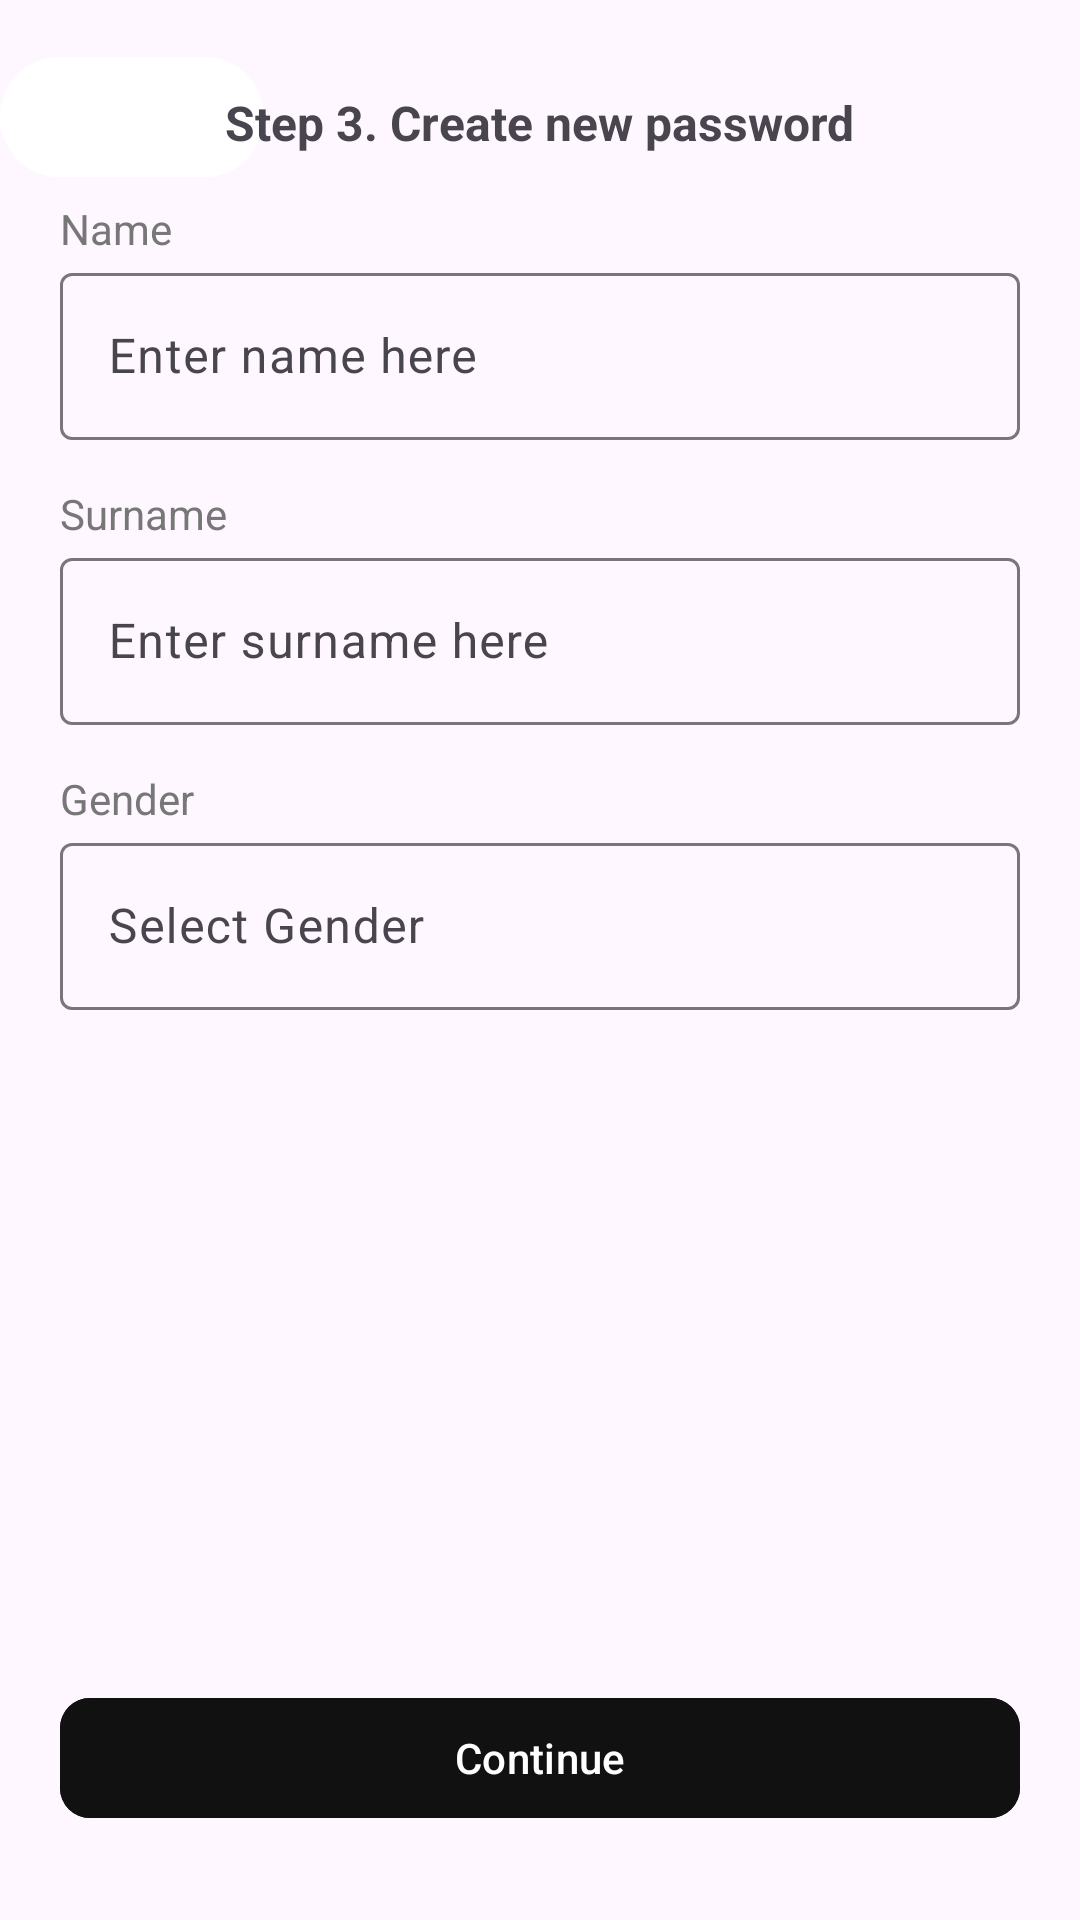

Write the Android layout XML for this screen, with the resource values it uses.
<!-- AndroidManifest.xml: application theme Theme.Abbassample -->
<!-- res/layout/fragment_lesson25_step4.xml -->
<?xml version="1.0" encoding="utf-8"?>
<androidx.constraintlayout.widget.ConstraintLayout xmlns:android="http://schemas.android.com/apk/res/android"
    xmlns:tools="http://schemas.android.com/tools"
    android:layout_width="match_parent"
    android:layout_height="match_parent"
    xmlns:app="http://schemas.android.com/apk/res-auto"
    tools:context=".homework25.Lesson25Step4Fragment">

    <com.google.android.material.button.MaterialButton
        android:layout_width="wrap_content"
        android:layout_height="wrap_content"
        app:layout_constraintStart_toStartOf="parent"
        app:layout_constraintTop_toTopOf="parent"
        android:layout_marginTop="15dp"
        app:icon="@drawable/baseline_arrow_back_24"
        app:iconTint="@color/black"
        android:backgroundTint="@color/white"/>

    <TextView
        android:id="@+id/step1"
        android:layout_width="wrap_content"
        android:layout_height="wrap_content"
        app:layout_constraintStart_toStartOf="parent"
        app:layout_constraintEnd_toEndOf="parent"
        app:layout_constraintTop_toTopOf="parent"
        android:text="@string/step_3_create_new_password"
        android:textSize="16sp"
        android:textStyle="bold"
        android:layout_marginTop="30dp"/>
    <TextView
        android:id="@+id/name"
        android:layout_width="wrap_content"
        android:layout_height="wrap_content"
        app:layout_constraintStart_toStartOf="@id/entername"
        app:layout_constraintTop_toBottomOf="@id/step1"
        android:text="@string/name"
        android:textColor="#777777"
        android:layout_marginTop="15dp"/>
    <com.google.android.material.textfield.TextInputLayout
        android:id="@+id/entername"
        android:layout_width="match_parent"
        android:layout_height="0dp"
        app:layout_constraintStart_toStartOf="parent"
        app:layout_constraintEnd_toEndOf="parent"
        app:layout_constraintTop_toBottomOf="@id/name"
        android:layout_marginHorizontal="20dp"
        android:hint="@string/enter_name_here"
        >
        <com.google.android.material.textfield.TextInputEditText
            android:id="@+id/entername1"
            android:layout_width="match_parent"
            android:layout_height="match_parent"/>
    </com.google.android.material.textfield.TextInputLayout>



    <TextView
        android:id="@+id/surname"
        android:layout_width="wrap_content"
        android:layout_height="wrap_content"
        app:layout_constraintStart_toStartOf="@id/entername"
        app:layout_constraintTop_toBottomOf="@id/entername"
        android:text="@string/surname"
        android:textColor="#777777"
        android:layout_marginTop="15dp"/>
    <com.google.android.material.textfield.TextInputLayout
        android:id="@+id/surnamehere"
        android:layout_width="match_parent"
        android:layout_height="0dp"
        app:layout_constraintStart_toStartOf="parent"
        app:layout_constraintEnd_toEndOf="parent"
        app:layout_constraintTop_toBottomOf="@id/surname"
        android:layout_marginHorizontal="20dp"
        android:hint="@string/enter_surname_here"
        >
        <com.google.android.material.textfield.TextInputEditText
            android:id="@+id/entersurname"
            android:layout_width="match_parent"
            android:layout_height="match_parent"/>
    </com.google.android.material.textfield.TextInputLayout>
    <TextView
        android:id="@+id/Gender"
        android:layout_width="wrap_content"
        android:layout_height="wrap_content"
        app:layout_constraintStart_toStartOf="@id/entername"
        app:layout_constraintTop_toBottomOf="@id/surnamehere"
        android:text="@string/gender"
        android:textColor="#777777"
        android:layout_marginTop="15dp"/>
    <com.google.android.material.textfield.TextInputLayout
        android:id="@+id/SelectGender"
        android:layout_width="match_parent"
        android:layout_height="0dp"
        app:layout_constraintStart_toStartOf="parent"
        app:layout_constraintEnd_toEndOf="parent"
        app:layout_constraintTop_toBottomOf="@id/Gender"
        android:layout_marginHorizontal="20dp"
        android:hint="@string/select_gender"
        >
        <com.google.android.material.textfield.TextInputEditText
            android:id="@+id/entergender"
            android:layout_width="match_parent"
            android:layout_height="match_parent"/>
    </com.google.android.material.textfield.TextInputLayout>

    <com.google.android.material.button.MaterialButton
        android:id="@+id/continue1"
        android:layout_width="match_parent"
        android:layout_height="wrap_content"
        app:layout_constraintStart_toStartOf="parent"
        app:layout_constraintEnd_toEndOf="parent"
        app:layout_constraintBottom_toBottomOf="parent"
        android:text="Continue"
        app:cornerRadius="10dp"
        android:layout_marginHorizontal="20dp"
        android:backgroundTint="#111111"
        android:layout_marginBottom="30dp"/>

</androidx.constraintlayout.widget.ConstraintLayout>
<!-- resources referenced by this layout -->
<resources>
  <string name="enter_name_here">Enter name here</string>
  <string name="enter_surname_here">Enter surname here</string>
  <string name="gender">Gender</string>
  <string name="name">Name</string>
  <string name="select_gender">Select Gender</string>
  <string name="step_3_create_new_password">Step 3. Create new password</string>
  <string name="surname">Surname</string>
  <style name="Theme.Abbassample" parent="Base.Theme.Abbassample" />
  <style name="Base.Theme.Abbassample" parent="Theme.Material3.DayNight.NoActionBar">
          
          
      </style>
  <!-- not gathered from this repository: default colours our renderer supplied (Android Studio template values) -->
  <color name="black">#FF000000</color>
  <color name="white">#FFFFFFFF</color>
</resources>
